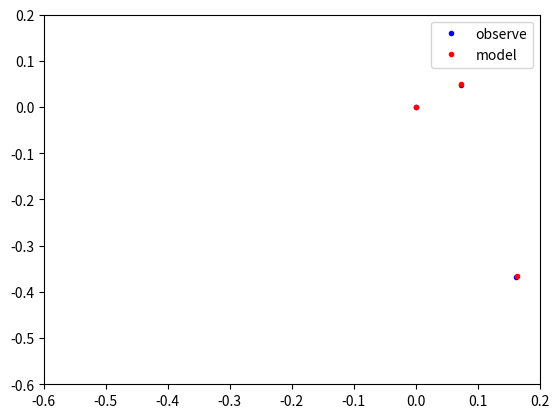

Write the Python code that produced this figure.
import numpy as np
import matplotlib.pyplot as plt
import matplotlib.patches as mpat

x0=[0.0, 0.0726,0.4117,0.1619]
y0=[0.0, 0.0480, -0.0280,-0.3680]

#SIE_best
#x=[-0.0194,0.0595,0.4332,0.1378]
#y=[0.0654,0.0979,0.0150,-0.6783]

#x=[4.279748e-01,1.493585e-03,7.116276e-02,1.685729e-01]
#y=[-3.424671e-02,1.355427e-02 ,5.382633e-02,-3.834915e-01 ]

x=[0.4116,0.1638,0.0724,0.0000]
y=[-0.0283,-0.3651  ,0.0489 ,0.0000 ]

fig=plt.figure()
plt.plot(x0,y0,'b.',label='observe')
plt.plot(x,y,'r.',label='model')

plt.xlim(-0.6,0.2)
plt.ylim(-0.6,0.2)
plt.legend()
plt.show()

